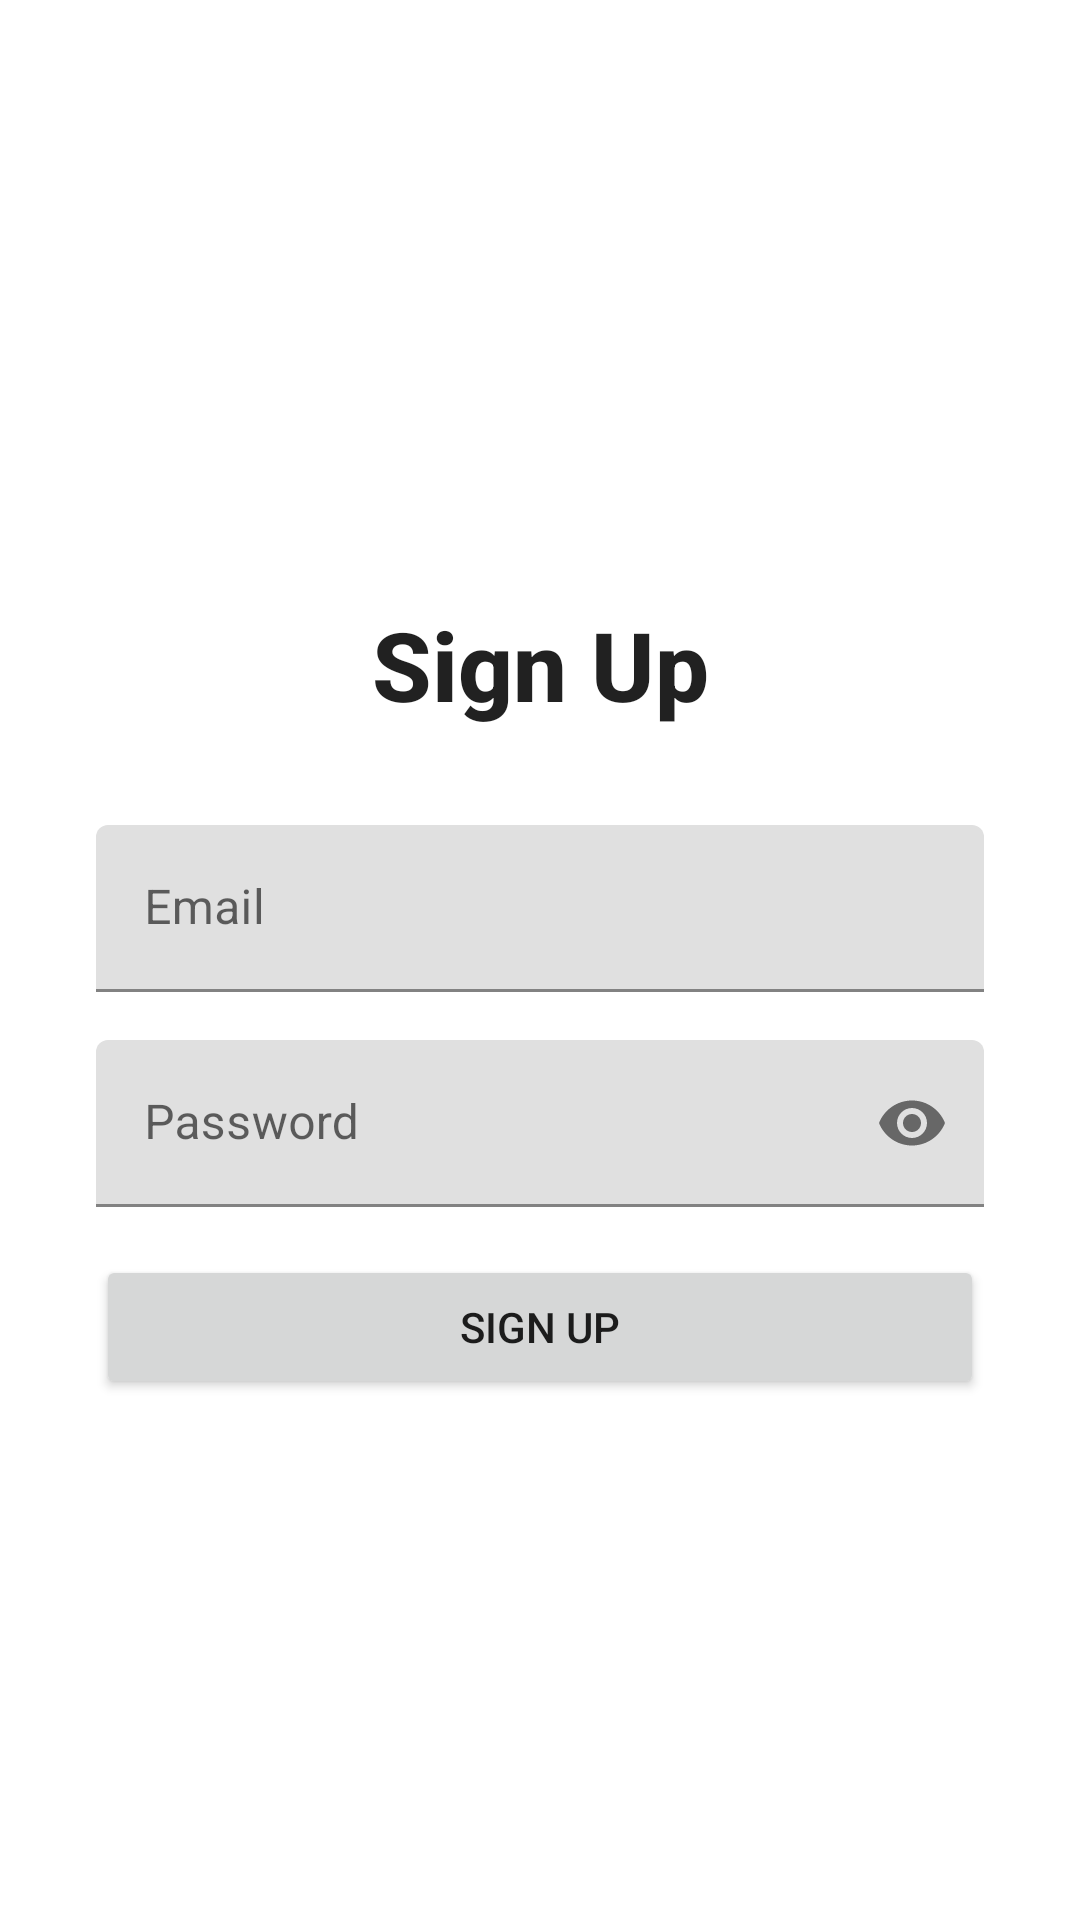

The Android layout XML behind this screen, and the referenced resources:
<!-- AndroidManifest.xml: application theme Theme.ToDoList -->
<!-- res/layout/fragment_sign_up.xml -->
<?xml version="1.0" encoding="utf-8"?>
<androidx.constraintlayout.widget.ConstraintLayout xmlns:android="http://schemas.android.com/apk/res/android"
    xmlns:app="http://schemas.android.com/apk/res-auto"
    xmlns:tools="http://schemas.android.com/tools"
    android:layout_width="match_parent"
    android:layout_height="match_parent"
    tools:context=".ui.auth.SignInFragment">

    <ImageView
        android:id="@+id/ivBack"
        android:layout_width="wrap_content"
        android:layout_height="wrap_content"
        android:layout_marginTop="36dp"
        android:src="@drawable/ic_arrow_back"
        app:layout_constraintEnd_toEndOf="parent"
        app:layout_constraintHorizontal_bias="0.082"
        app:layout_constraintStart_toStartOf="parent"
        app:layout_constraintTop_toTopOf="parent"
        android:contentDescription="@string/backText" />

    <TextView
        android:id="@+id/tvSignUp"
        style="@style/Title"
        android:layout_width="wrap_content"
        android:layout_height="wrap_content"
        android:layout_marginTop="200dp"
        android:text="@string/signUpText"
        app:layout_constraintEnd_toEndOf="parent"
        app:layout_constraintStart_toStartOf="parent"
        app:layout_constraintTop_toTopOf="parent" />

    <com.google.android.material.textfield.TextInputLayout
        android:id="@+id/signUpEmail"
        android:layout_width="0dp"
        android:layout_height="wrap_content"
        android:layout_marginStart="32dp"
        android:layout_marginTop="32dp"
        android:layout_marginEnd="32dp"
        app:layout_constraintEnd_toEndOf="parent"
        app:layout_constraintStart_toStartOf="parent"
        app:layout_constraintTop_toBottomOf="@+id/tvSignUp">

        <com.google.android.material.textfield.TextInputEditText
            android:id="@+id/etSignUpEmail"
            android:layout_width="match_parent"
            android:layout_height="match_parent"
            android:hint="@string/emailText"
            android:inputType="textEmailAddress"
            android:maxLines="1" />

    </com.google.android.material.textfield.TextInputLayout>

    <com.google.android.material.textfield.TextInputLayout
        android:id="@+id/signUpPassword"
        android:layout_width="0dp"
        android:layout_height="wrap_content"
        android:layout_marginStart="32dp"
        android:layout_marginTop="16dp"
        android:layout_marginEnd="32dp"
        app:layout_constraintEnd_toEndOf="parent"
        app:layout_constraintStart_toStartOf="parent"
        app:layout_constraintTop_toBottomOf="@+id/signUpEmail"
        app:passwordToggleEnabled="true">

        <com.google.android.material.textfield.TextInputEditText
            android:id="@+id/etSignUpPassword"
            android:layout_width="match_parent"
            android:layout_height="match_parent"
            android:hint="@string/passwordText"
            android:inputType="textPassword"
            android:maxLines="1" />

    </com.google.android.material.textfield.TextInputLayout>

    <Button
        android:id="@+id/btSignUp"
        android:layout_width="0dp"
        android:layout_height="wrap_content"
        android:layout_marginStart="32dp"
        android:layout_marginTop="16dp"
        android:layout_marginEnd="32dp"
        android:text="@string/signUpText"
        app:layout_constraintEnd_toEndOf="parent"
        app:layout_constraintStart_toStartOf="parent"
        app:layout_constraintTop_toBottomOf="@+id/signUpPassword" />

    <ProgressBar
        android:id="@+id/emailProgressBar"
        android:layout_width="wrap_content"
        android:layout_height="wrap_content"
        android:layout_marginTop="16dp"
        android:visibility="gone"
        app:layout_constraintEnd_toEndOf="parent"
        app:layout_constraintStart_toStartOf="parent"
        app:layout_constraintTop_toBottomOf="@+id/signUpPassword" />

</androidx.constraintlayout.widget.ConstraintLayout>
<!-- resources referenced by this layout -->
<resources>
  <!-- drawable ic_arrow_back (drawable) -->
  <vector android:autoMirrored="true" android:height="24dp"
      android:tint="#FFFFFF" android:viewportHeight="24"
      android:viewportWidth="24" android:width="24dp" xmlns:android="http://schemas.android.com/apk/res/android">
      <path android:fillColor="@color/white" android:pathData="M11.67,3.87L9.9,2.1 0,12l9.9,9.9 1.77,-1.77L3.54,12z"/>
  </vector>
  <string name="backText">Back</string>
  <string name="emailText">Email</string>
  <string name="passwordText">Password</string>
  <string name="signUpText">Sign Up</string>
  <style name="Title" parent="TextAppearance.Widget.AppCompat.Toolbar.Title">
          <item name="android:textStyle">bold</item>
          <item name="android:textSize">32sp</item>
      </style>
  <style name="Theme.ToDoList" parent="Theme.MaterialComponents.DayNight.NoActionBar">
          
          <item name="colorPrimary">#2868CF</item>
          <item name="colorPrimaryVariant">#2868CF</item>
          <item name="colorOnPrimary">@color/white</item>
          
          <item name="colorSecondary">#2868CF</item>
          <item name="colorSecondaryVariant">@color/teal_700</item>
          <item name="colorOnSecondary">@color/white</item>
          
          <item name="android:statusBarColor">?attr/colorPrimaryVariant</item>
          
      </style>
  <!-- not gathered from this repository: default colours our renderer supplied (Android Studio template values) -->
  <color name="teal_700">#FF018786</color>
  <color name="white">#FFFFFFFF</color>
</resources>
